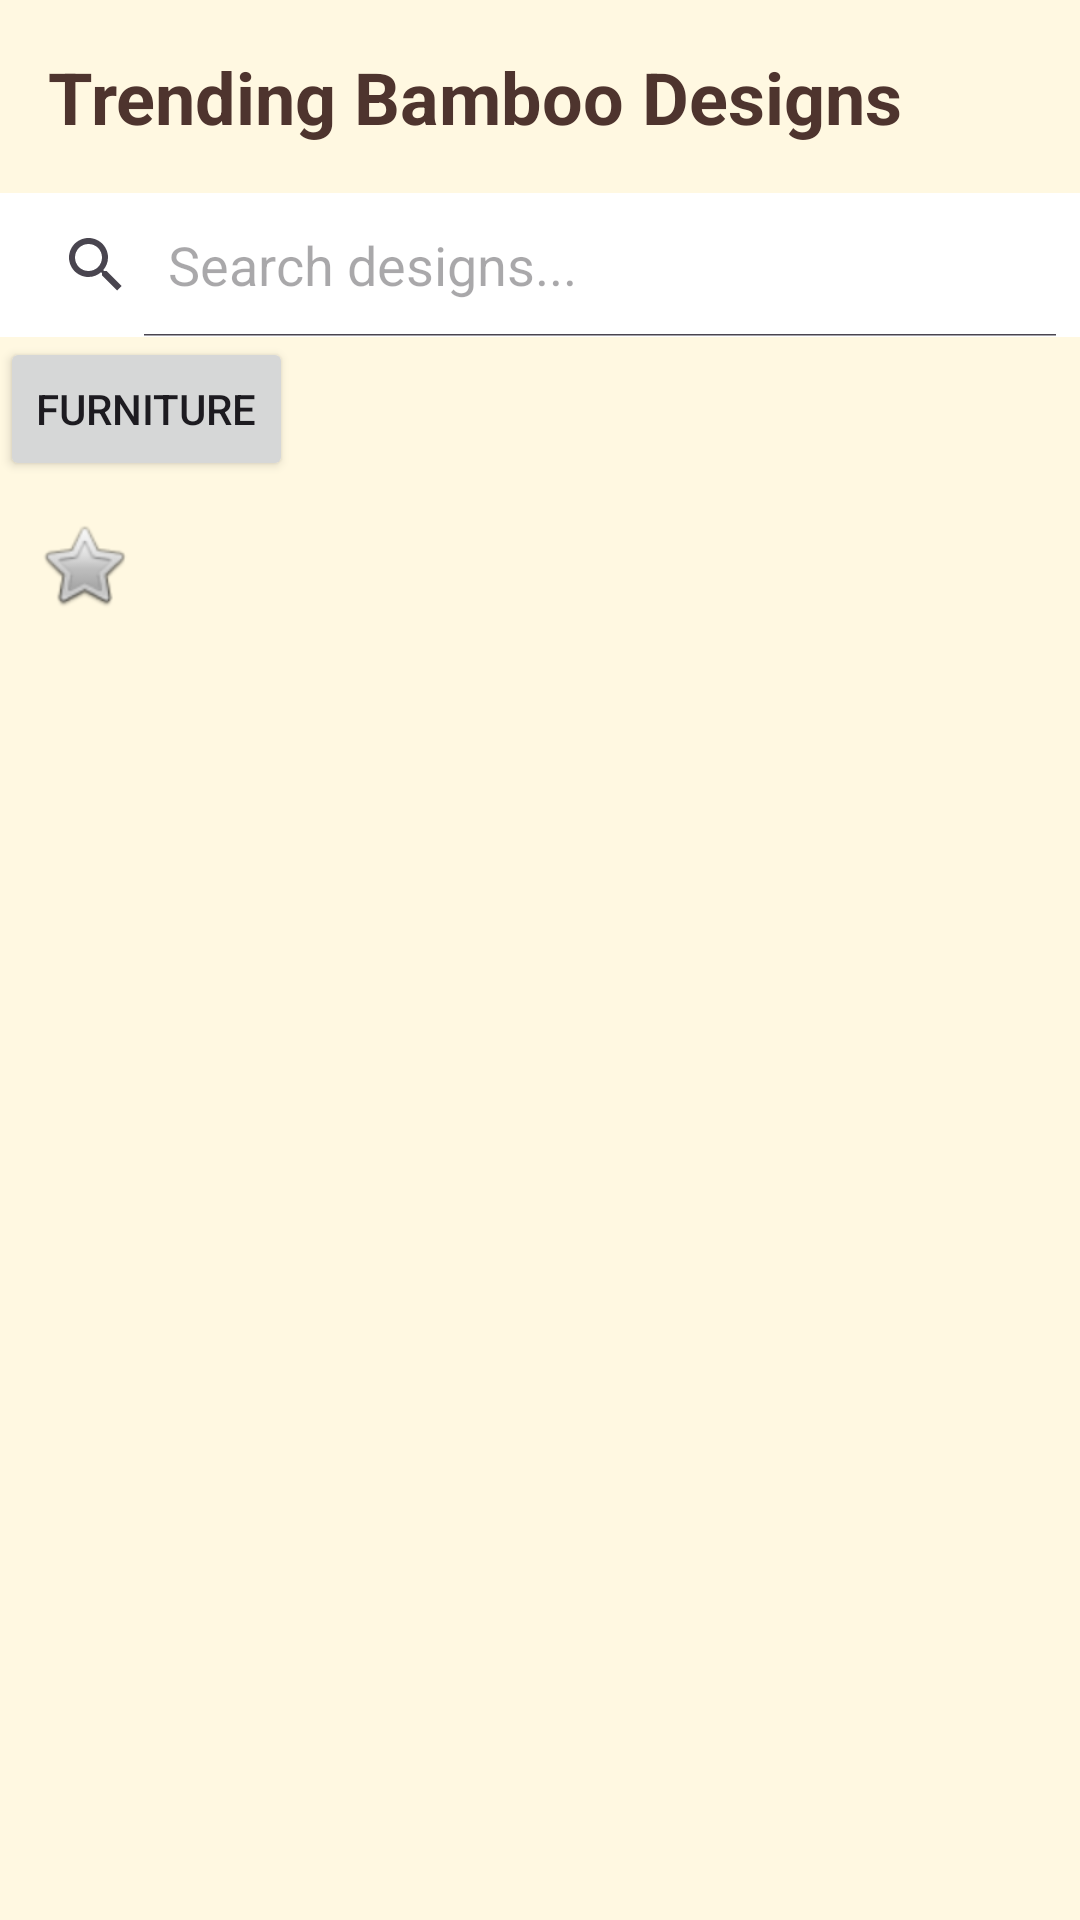

Here is an Android app screen rendered from its layout file. Give the layout XML and the strings, colors and styles it references.
<!-- AndroidManifest.xml: application theme Theme.HastaShilpa -->
<!-- res/layout/activity_main.xml -->
<?xml version="1.0" encoding="utf-8"?>
<LinearLayout xmlns:android="http://schemas.android.com/apk/res/android"
    xmlns:app="http://schemas.android.com/apk/res-auto"
    android:layout_width="match_parent"
    android:layout_height="match_parent"
    android:orientation="vertical"
    android:background="#FFF8E1">

    <TextView
        android:layout_width="wrap_content"
        android:layout_height="wrap_content"
        android:text="Trending Bamboo Designs"
        android:textSize="24sp"
        android:textStyle="bold"
        android:textColor="#4E342E"
        android:layout_margin="16dp"/>

    <SearchView
        android:id="@+id/searchBar"
        android:layout_width="match_parent"
        android:layout_height="wrap_content"
        android:queryHint="Search designs..."
        android:background="#FFFFFF"
        android:iconifiedByDefault="false"
        android:focusable="true"
        android:focusableInTouchMode="true"
        android:textColor="#000000"
        android:textColorHint="#777777"/>

    <Button
        android:layout_width="wrap_content"
        android:layout_height="wrap_content"
        android:text="Furniture"/>

    <ImageButton
        android:layout_width="56dp"
        android:layout_height="56dp"
        android:src="@android:drawable/btn_star_big_off"
        android:background="?attr/selectableItemBackgroundBorderless"
        android:contentDescription="Favorite button"
        android:padding="12dp"/>

    
    <androidx.recyclerview.widget.RecyclerView
        android:id="@+id/recyclerView"
        android:layout_width="match_parent"
        android:layout_height="match_parent"/>

</LinearLayout>
<!-- resources referenced by this layout -->
<resources>
  <style name="Theme.HastaShilpa" parent="Theme.Material3.DayNight.NoActionBar">
  
          
          <item name="colorPrimary">#6D4C41</item>
          <item name="colorOnPrimary">#FFFFFF</item>
  
          
          <item name="colorSecondary">#3E2723</item>
          <item name="colorOnSecondary">#FFFFFF</item>
  
          
          <item name="android:colorBackground">#F6F1E7</item>
  
      </style>
</resources>
